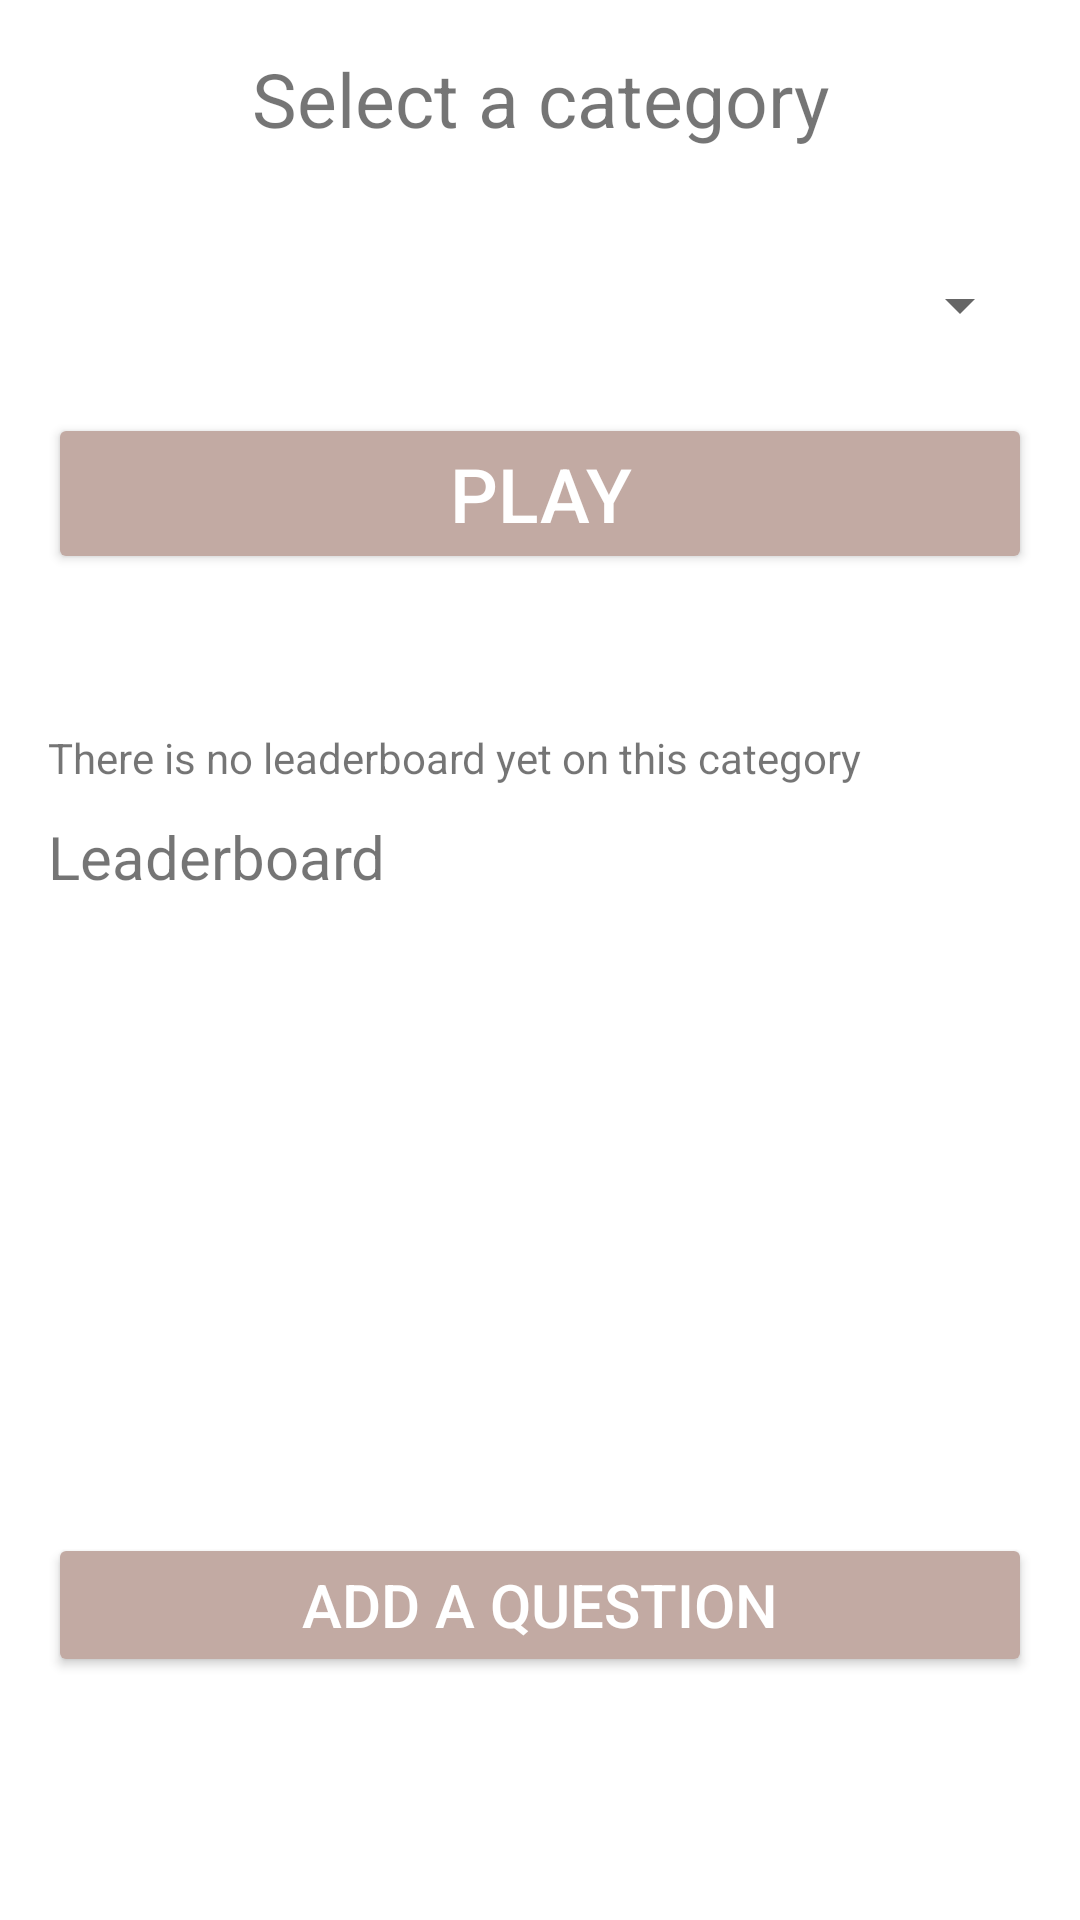

Here is an Android app screen rendered from its layout file. Give the layout XML and the strings, colors and styles it references.
<!-- AndroidManifest.xml: application theme Theme.TopQuiz -->
<!-- res/layout/select_category.xml -->
<?xml version="1.0" encoding="utf-8"?>
<LinearLayout
    xmlns:android="http://schemas.android.com/apk/res/android"
    xmlns:tools="http://schemas.android.com/tools"
    tools:context=".controller.SelectCategoryActivity"
    android:layout_width="match_parent"
    android:layout_height="match_parent"
    android:orientation="vertical">
    <TextView
        android:id="@+id/textViewSelectCategory"
        android:layout_width="match_parent"
        android:layout_height="wrap_content"
        android:layout_margin="16dp"
        android:gravity="center"
        android:text="@string/select_category"
        android:textSize="25sp">
    </TextView>

    <Spinner
        android:id="@+id/spinnerSelectCategory"
        android:layout_width="match_parent"
        android:layout_marginVertical="24dp"
        android:layout_marginHorizontal="16dp"
        android:gravity="center"
        android:layout_height="wrap_content">
    </Spinner>

    <Button
        android:id="@+id/buttonPlaySelectCategory"
        android:layout_width="match_parent"
        android:layout_height="wrap_content"
        android:layout_marginHorizontal="16dp"
        android:layout_marginBottom="10dp"
        android:backgroundTint="@color/button_bg"
        android:textColor="@color/white"
        android:gravity="center"
        android:text="@string/lets_play"
        android:textSize="25sp" />

    <TextView
        android:id="@+id/your_best_score_text_view"
        android:layout_width="match_parent"
        android:layout_height="wrap_content"
        android:layout_marginHorizontal="16dp"
        android:layout_marginVertical="10dp"
        android:textSize="16sp"
        android:text="" />

    <TextView
        android:id="@+id/leaderboard_empty_text_view"
        android:layout_width="match_parent"
        android:layout_height="wrap_content"
        android:layout_marginHorizontal="16dp"
        android:text="@string/no_leaderboard_yet" />

    <TextView
        android:id="@+id/leaderboard_text_view"
        android:layout_width="match_parent"
        android:layout_height="wrap_content"
        android:layout_marginHorizontal="16dp"
        android:layout_marginVertical="10dp"
        android:textSize="20sp"
        android:text="@string/leaderboard" />

    <ListView
        android:id="@+id/leaderboard_list_view"
        android:layout_width="match_parent"
        android:layout_marginHorizontal="16dp"
        android:layout_marginBottom="10dp"
        android:layout_height="192dp" />

    <Button
        android:id="@+id/buttonAddQuestionSelectCategory"
        android:layout_width="match_parent"
        android:layout_marginHorizontal="16dp"
        android:backgroundTint="@color/button_bg"
        android:textColor="@color/white"
        android:layout_height="wrap_content"
        android:text="@string/add_question"
        android:textSize="20sp"/>

</LinearLayout>
<!-- resources referenced by this layout -->
<resources>
  <color name="button_bg">#C2AAA3</color>
  <color name="white">#FFFFFFFF</color>
  <string name="add_question">Add a question </string>
  <string name="leaderboard">Leaderboard</string>
  <string name="lets_play">Play</string>
  <string name="no_leaderboard_yet">There is no leaderboard yet on this category</string>
  <string name="select_category">Select a category</string>
  <style name="Theme.TopQuiz" parent="Theme.MaterialComponents.DayNight.DarkActionBar">
          
          <item name="colorPrimary">@color/button_bg</item>
          <item name="colorPrimaryVariant">@color/second_bg</item>
          <item name="colorOnPrimary">@color/white</item>
          
          <item name="colorSecondary">@color/teal_200</item>
          <item name="colorSecondaryVariant">@color/teal_700</item>
          <item name="colorOnSecondary">@color/black</item>
          
          <item name="android:statusBarColor" tools:targetApi="l">?attr/colorPrimaryVariant</item>
          
      </style>
  <color name="second_bg">#A5766B</color>
  <color name="teal_200">#FF03DAC5</color>
  <color name="teal_700">#FF018786</color>
  <color name="black">#FF000000</color>
</resources>
